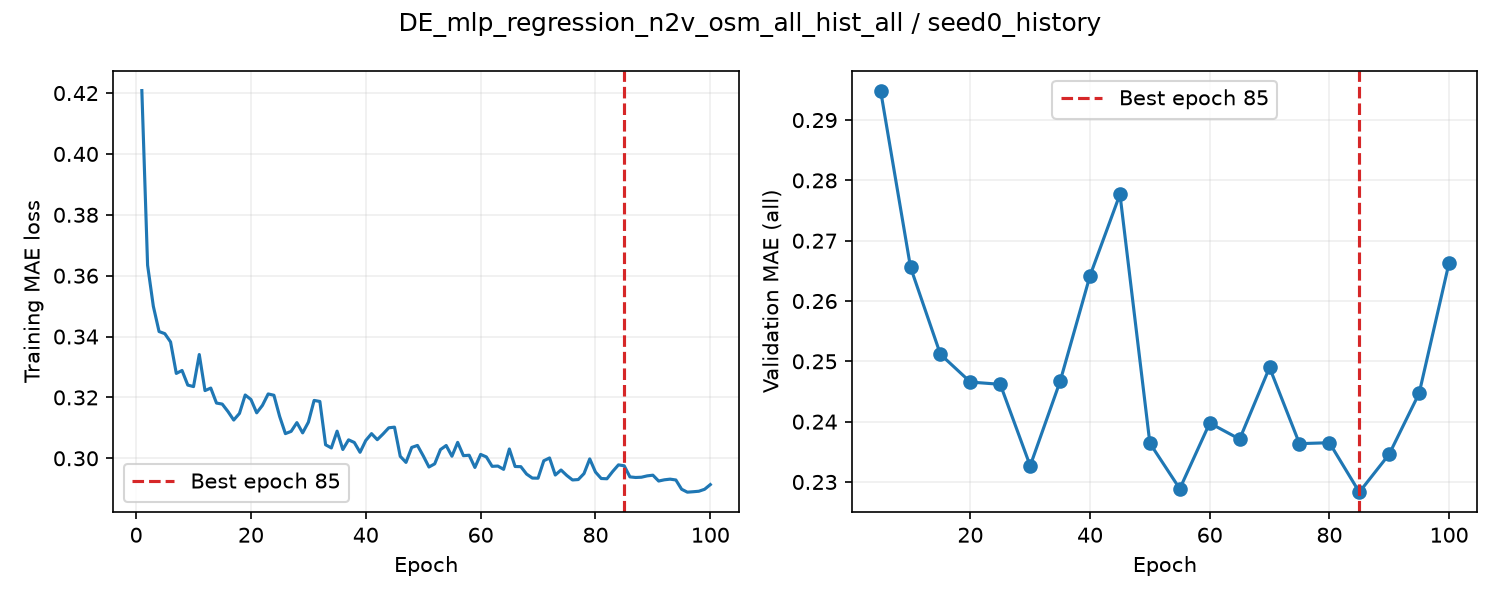

The table this chart was drawn from, first rows:
epoch, train_loss, valid_auroc, valid_mae, epoch_seconds, elapsed_seconds, is_best, best_epoch
1, 0.4208, , , 1.327, 1.328, False, 0
2, 0.3634, , , 1.06, 2.784, False, 0
3, 0.35, , , 1.039, 3.826, False, 0
4, 0.3416, , , 1.054, 4.883, False, 0
5, 0.341, 0.8769, 0.2949, 4.834, 9.721, True, 5
6, 0.3382, , , 1.072, 10.94, False, 5
7, 0.3279, , , 1.028, 11.98, False, 5
8, 0.3289, , , 1.055, 13.04, False, 5
9, 0.3241, , , 1.018, 14.06, False, 5
10, 0.3236, 0.8781, 0.2656, 4.659, 18.72, True, 10
11, 0.3341, , , 1.034, 19.88, False, 10
12, 0.3222, , , 1.046, 20.93, False, 10
13, 0.3231, , , 1.02, 21.95, False, 10
14, 0.3181, , , 1.049, 23.01, False, 10
15, 0.3178, 0.8768, 0.2512, 4.585, 27.59, True, 15
16, 0.3154, , , 1.069, 28.78, False, 15
17, 0.3126, , , 1.036, 29.82, False, 15
18, 0.3147, , , 1.072, 30.9, False, 15
19, 0.3208, , , 1.036, 31.94, False, 15
20, 0.3193, 0.8777, 0.2466, 4.594, 36.54, True, 20
21, 0.3149, , , 1.063, 37.84, False, 20
22, 0.3174, , , 1.082, 38.93, False, 20
23, 0.3211, , , 1.057, 39.99, False, 20
24, 0.3207, , , 1.072, 41.07, False, 20
25, 0.3137, 0.8782, 0.2462, 4.615, 45.69, True, 25
26, 0.3081, , , 1.07, 46.88, False, 25
27, 0.3088, , , 1.025, 47.91, False, 25
28, 0.3117, , , 1.046, 48.97, False, 25
29, 0.3083, , , 1.022, 49.99, False, 25
30, 0.3119, 0.8755, 0.2327, 4.453, 54.45, True, 30
31, 0.319, , , 1.056, 55.63, False, 30
32, 0.3187, , , 1.046, 56.68, False, 30
33, 0.3044, , , 1.032, 57.72, False, 30
34, 0.3034, , , 1.055, 58.78, False, 30
35, 0.3089, 0.8792, 0.2467, 4.598, 63.38, False, 30
36, 0.3029, , , 1.075, 64.58, False, 30
37, 0.3061, , , 1.07, 65.65, False, 30
38, 0.3052, , , 1.077, 66.74, False, 30
39, 0.302, , , 1.04, 67.78, False, 30
40, 0.3059, 0.8797, 0.2642, 4.699, 72.48, False, 30
41, 0.3081, , , 1.062, 73.67, False, 30
42, 0.3061, , , 1.079, 74.75, False, 30
43, 0.308, , , 1.06, 75.82, False, 30
44, 0.31, , , 1.075, 76.9, False, 30
45, 0.3102, 0.8781, 0.2777, 4.787, 81.69, False, 30
46, 0.3007, , , 1.061, 82.86, False, 30
47, 0.2986, , , 1.019, 83.88, False, 30
48, 0.3036, , , 1.062, 84.95, False, 30
49, 0.3042, , , 1.038, 85.99, False, 30
50, 0.3008, 0.8768, 0.2364, 4.56, 90.55, False, 30
51, 0.2971, , , 1.079, 91.74, False, 30
52, 0.2982, , , 1.052, 92.8, False, 30
53, 0.3029, , , 1.026, 93.83, False, 30
54, 0.3042, , , 1.054, 94.89, False, 30
55, 0.3007, 0.876, 0.2289, 4.517, 99.41, True, 55
56, 0.3052, , , 1.077, 100.6, False, 55
57, 0.3009, , , 1.075, 101.7, False, 55
58, 0.301, , , 1.056, 102.7, False, 55
59, 0.297, , , 1.051, 103.8, False, 55
60, 0.3013, 0.8752, 0.2398, 4.612, 108.4, False, 55
... 40 more rows
